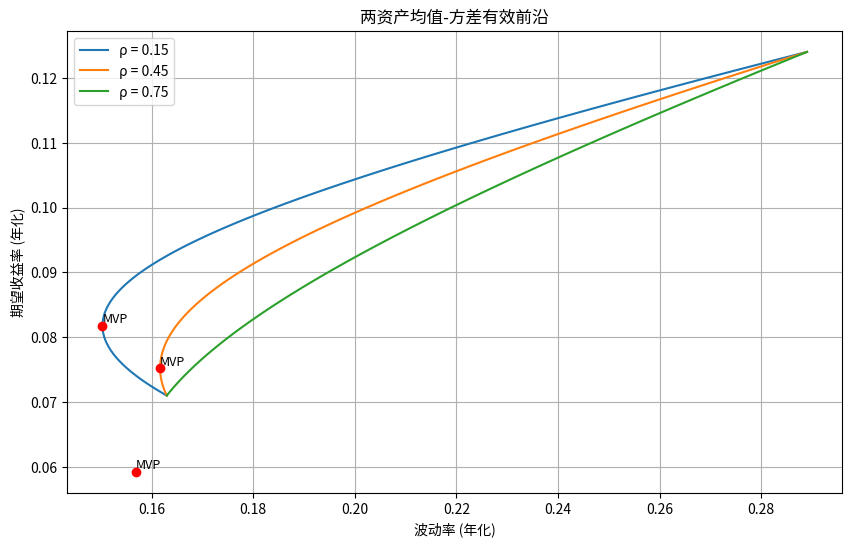

Generate this figure with matplotlib:
import numpy as np
import matplotlib.pyplot as plt
from scipy.optimize import minimize

# 给定数据
mu = np.array([0.071, 0.124])  # 期望收益率
vol = np.array([0.163, 0.289])  # 波动率
target_return = 0.10  # 目标收益率

# 相关系数列表
correlations = [0.15, 0.45, 0.75]

# 存储结果的字典
result = {}

# 绘图设置
plt.figure(figsize=(10, 6))

# 对每个相关系数进行处理
for rho in correlations:
    # 构建协方差矩阵
    Sigma = np.array([
        [vol[0]**2, rho * vol[0] * vol[1]],
        [rho * vol[0] * vol[1], vol[1]**2]
    ])

    # 定义组合方差函数
    def portfolio_variance(w):
        return w.T @ Sigma @ w

    # 定义约束条件：满仓（权重之和为1）
    constraints = ({'type': 'eq', 'fun': lambda w: np.sum(w) - 1})

    # 找到最小方差组合
    initial_guess = np.array([0.5, 0.5])
    res_mvp = minimize(portfolio_variance, initial_guess, constraints=constraints)
    w_mvp = res_mvp.x
    mu_mvp = w_mvp @ mu
    vol_mvp = np.sqrt(portfolio_variance(w_mvp))

    # 如果是rho=0.45，记录最小方差组合的波动率
    if rho == 0.45:
        result['mvp_vol_at_rho45'] = vol_mvp

    # 生成有效前沿
    target_returns = np.linspace(mu.min(), mu.max(), 100)
    frontier_vols = []

    for r in target_returns:
        # 约束条件：期望收益等于r，权重之和为1
        constraints = (
            {'type': 'eq', 'fun': lambda w: np.sum(w) - 1},
            {'type': 'eq', 'fun': lambda w: w @ mu - r}
        )
        res = minimize(portfolio_variance, initial_guess, constraints=constraints)
        frontier_vols.append(np.sqrt(res.fun))

    # 绘制有效前沿
    plt.plot(frontier_vols, target_returns, label=f'ρ = {rho}')

    # 标记最小方差组合点
    plt.scatter(vol_mvp, mu_mvp, color='red', zorder=5)
    plt.text(vol_mvp, mu_mvp, 'MVP', fontsize=9, verticalalignment='bottom')

    # 如果是rho=0.45，计算目标收益率10%下的最小波动率
    if rho == 0.45:
        constraints = (
            {'type': 'eq', 'fun': lambda w: np.sum(w) - 1},
            {'type': 'eq', 'fun': lambda w: w @ mu - target_return}
        )
        res_target = minimize(portfolio_variance, initial_guess, constraints=constraints)
        result['frontier_vol_at_target'] = np.sqrt(res_target.fun)

# 图形设置
plt.xlabel('波动率 (年化)')
plt.ylabel('期望收益率 (年化)')
plt.title('两资产均值-方差有效前沿')
plt.legend()
plt.grid(True)

# 保存图形
figure_path = 'efficient_frontier.png'
plt.savefig(figure_path)
result['figure_path'] = figure_path

# 输出结果
print(result)
